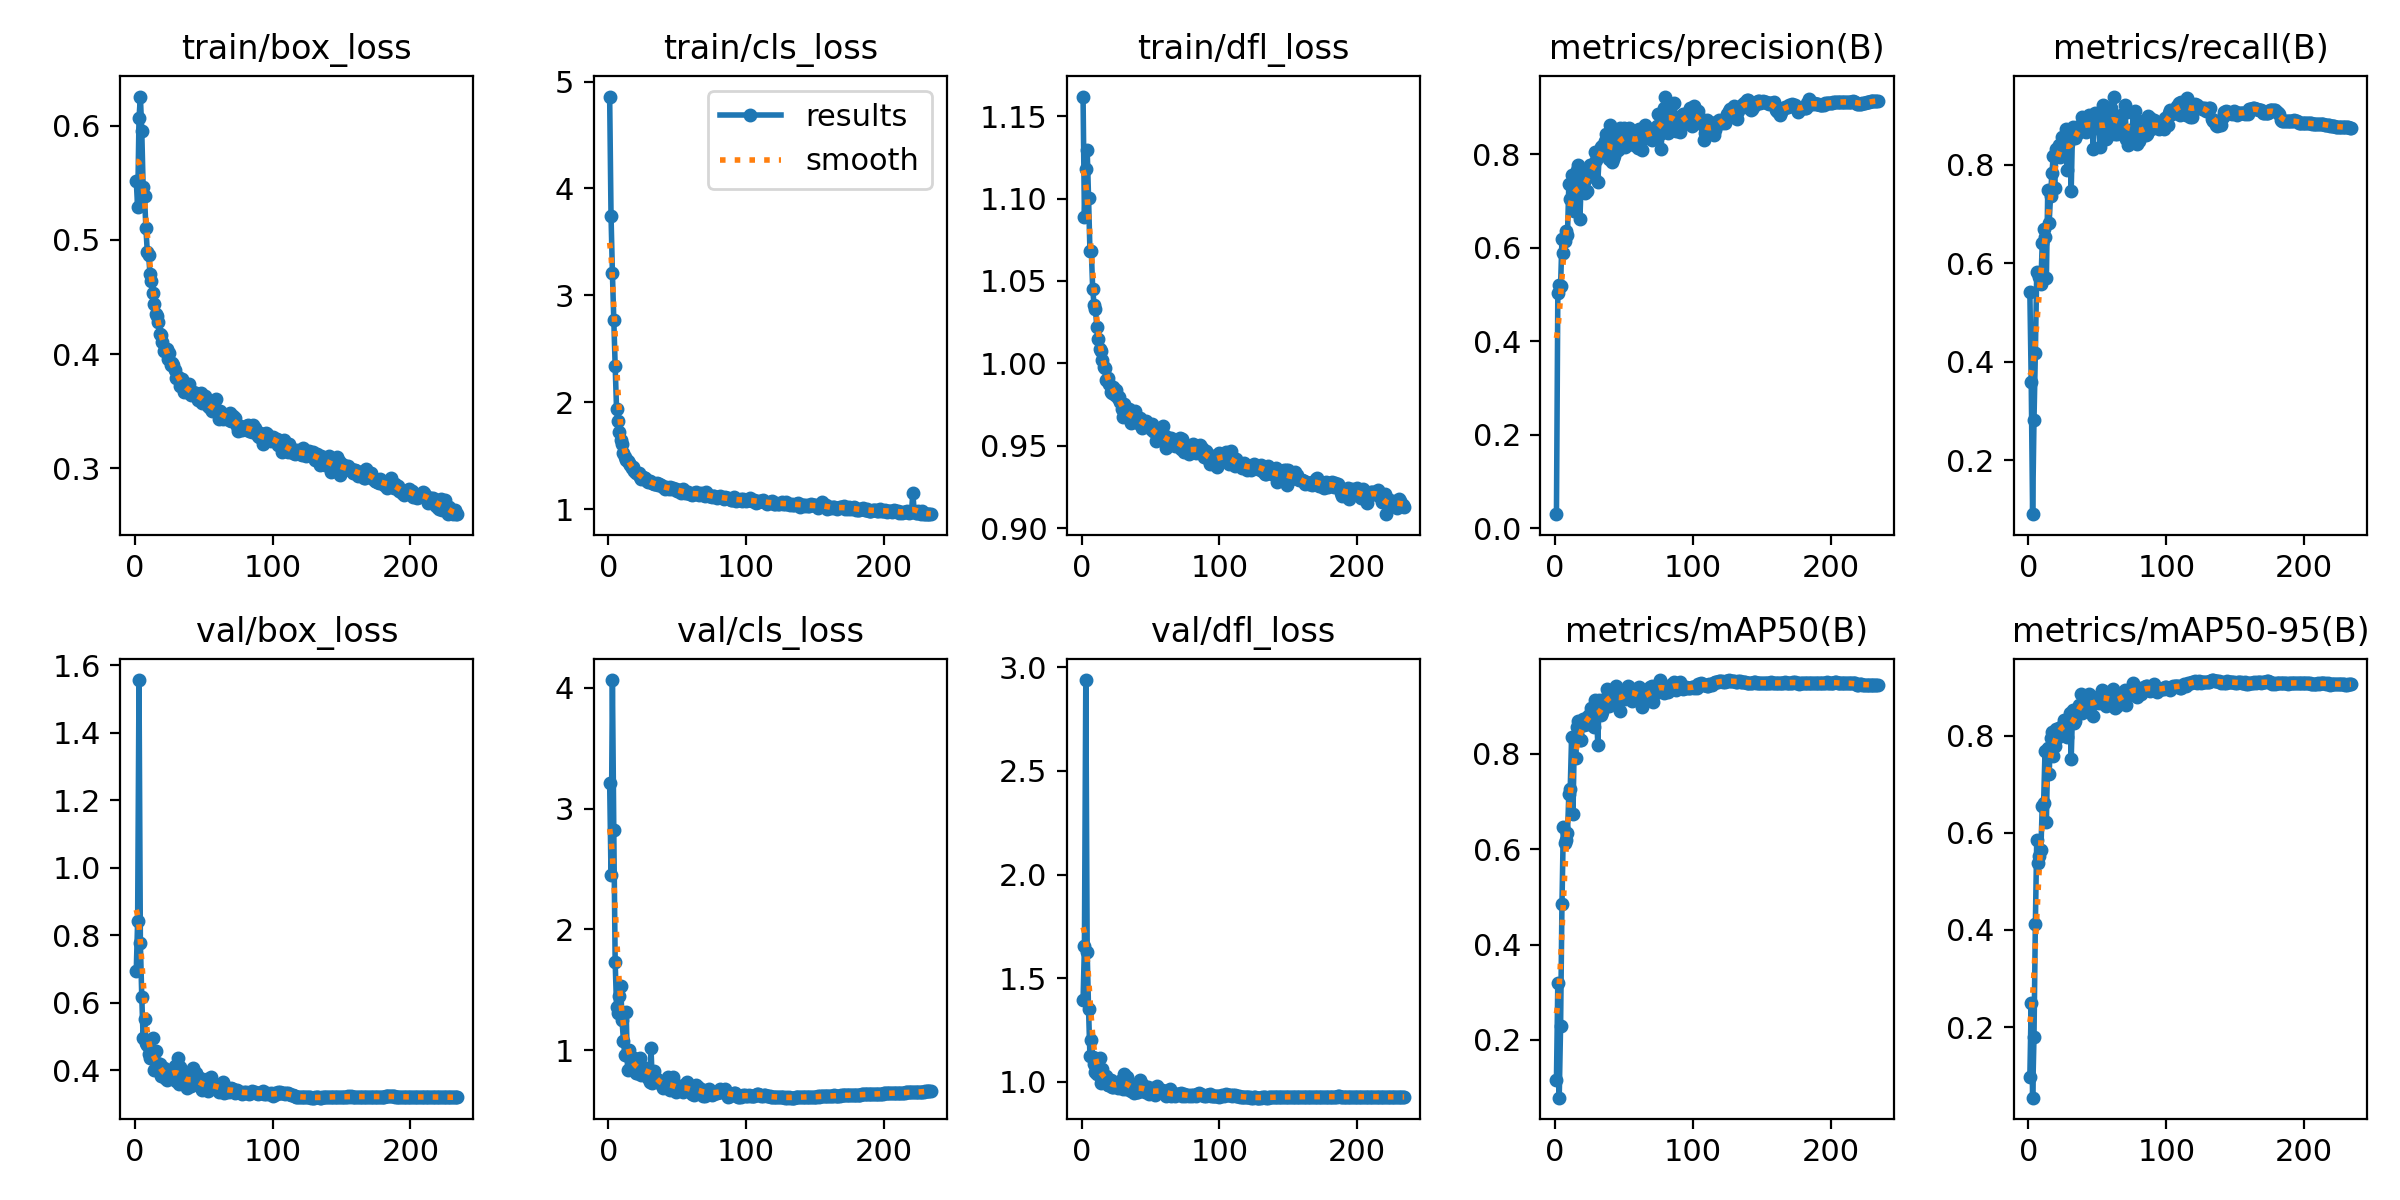

Source data for this figure (header and first rows):
epoch, time, train/box_loss, train/cls_loss, train/dfl_loss, metrics/precision(B), metrics/recall(B), metrics/mAP50(B), metrics/mAP50-95(B), val/box_loss, val/cls_loss, val/dfl_loss, lr/pg0, lr/pg1, lr/pg2
1, 61.65, 0.552, 4.86, 1.162, 0.03048, 0.5415, 0.1165, 0.09776, 0.6927, 3.216, 1.393, 0.003304, 0.003304, 0.003304
2, 119.4, 0.5286, 3.745, 1.089, 0.5039, 0.358, 0.3202, 0.2503, 0.8415, 2.45, 1.653, 0.006615, 0.006615, 0.006615
3, 177.3, 0.6067, 3.208, 1.118, 0.5206, 0.09039, 0.07903, 0.05507, 1.556, 4.066, 2.939, 0.009905, 0.009905, 0.009905
4, 235.1, 0.6256, 2.768, 1.129, 0.5191, 0.2817, 0.2299, 0.1804, 0.7755, 2.828, 1.628, 0.009901, 0.009901, 0.009901
5, 292.7, 0.5954, 2.341, 1.1, 0.6182, 0.4188, 0.4847, 0.4125, 0.6177, 1.733, 1.35, 0.009868, 0.009868, 0.009868
6, 350.3, 0.5462, 1.938, 1.068, 0.5887, 0.582, 0.6468, 0.5841, 0.4939, 1.361, 1.123, 0.009835, 0.009835, 0.009835
7, 408.1, 0.5383, 1.824, 1.068, 0.6151, 0.5808, 0.6139, 0.5369, 0.5517, 1.31, 1.2, 0.009802, 0.009802, 0.009802
8, 465.8, 0.5107, 1.718, 1.045, 0.6352, 0.572, 0.6185, 0.5514, 0.4801, 1.451, 1.119, 0.009769, 0.009769, 0.009769
9, 523.4, 0.4898, 1.647, 1.036, 0.6279, 0.5579, 0.6342, 0.5652, 0.4734, 1.532, 1.088, 0.009736, 0.009736, 0.009736
10, 581.2, 0.4863, 1.606, 1.033, 0.7363, 0.6414, 0.7154, 0.6549, 0.4476, 1.248, 1.049, 0.009703, 0.009703, 0.009703
11, 638.8, 0.4697, 1.525, 1.022, 0.7029, 0.6701, 0.7271, 0.6621, 0.4351, 1.078, 1.036, 0.00967, 0.00967, 0.00967
12, 696.4, 0.4643, 1.487, 1.015, 0.7558, 0.6537, 0.8357, 0.7678, 0.4377, 0.9608, 1.046, 0.009637, 0.009637, 0.009637
13, 754, 0.4533, 1.459, 1.009, 0.7161, 0.5713, 0.6741, 0.622, 0.4937, 1.314, 1.116, 0.009604, 0.009604, 0.009604
14, 811.7, 0.4436, 1.452, 1.008, 0.6791, 0.7499, 0.8342, 0.7737, 0.4006, 0.8355, 0.9932, 0.009571, 0.009571, 0.009571
15, 869.4, 0.4351, 1.429, 1.002, 0.7155, 0.6819, 0.7913, 0.7207, 0.457, 1.004, 1.06, 0.009538, 0.009538, 0.009538
16, 927, 0.4336, 1.416, 0.9979, 0.7651, 0.736, 0.8561, 0.7955, 0.4222, 0.9317, 1.022, 0.009505, 0.009505, 0.009505
17, 984.9, 0.4285, 1.383, 0.9974, 0.7757, 0.7829, 0.8679, 0.8074, 0.4044, 0.8677, 1.001, 0.009472, 0.009472, 0.009472
18, 1043, 0.4173, 1.39, 0.9899, 0.6605, 0.818, 0.8284, 0.7577, 0.4192, 0.8698, 1.028, 0.009439, 0.009439, 0.009439
19, 1100, 0.4169, 1.36, 0.9912, 0.743, 0.7536, 0.8285, 0.7776, 0.3837, 0.9383, 0.9862, 0.009406, 0.009406, 0.009406
20, 1158, 0.4103, 1.338, 0.9876, 0.7249, 0.8334, 0.8731, 0.8135, 0.3877, 0.8082, 0.9863, 0.009373, 0.009373, 0.009373
21, 1215, 0.4028, 1.333, 0.9828, 0.7396, 0.8249, 0.8594, 0.7954, 0.4064, 0.8105, 1.007, 0.00934, 0.00934, 0.00934
22, 1273, 0.4038, 1.332, 0.982, 0.7157, 0.8413, 0.8657, 0.8165, 0.3756, 0.8367, 0.9744, 0.009307, 0.009307, 0.009307
23, 1331, 0.4041, 1.304, 0.9855, 0.7203, 0.8171, 0.8623, 0.8159, 0.3695, 0.938, 0.975, 0.009274, 0.009274, 0.009274
24, 1388, 0.3958, 1.282, 0.9809, 0.7591, 0.8574, 0.8794, 0.8203, 0.39, 0.7975, 0.9843, 0.009241, 0.009241, 0.009241
25, 1446, 0.4006, 1.298, 0.9838, 0.7762, 0.8293, 0.8828, 0.8201, 0.3803, 0.8609, 0.9789, 0.009208, 0.009208, 0.009208
26, 1505, 0.39, 1.287, 0.9789, 0.776, 0.857, 0.8965, 0.8323, 0.3819, 0.8239, 0.9727, 0.009175, 0.009175, 0.009175
27, 1562, 0.3923, 1.286, 0.9799, 0.7694, 0.8737, 0.8931, 0.827, 0.3852, 0.823, 0.9846, 0.009142, 0.009142, 0.009142
28, 1620, 0.3901, 1.258, 0.9766, 0.7503, 0.7898, 0.8551, 0.7977, 0.4022, 0.8474, 1.006, 0.009109, 0.009109, 0.009109
29, 1678, 0.3862, 1.255, 0.9722, 0.8048, 0.8431, 0.9123, 0.8349, 0.4129, 0.7736, 1.011, 0.009076, 0.009076, 0.009076
30, 1735, 0.3793, 1.261, 0.9677, 0.7866, 0.8704, 0.8973, 0.8468, 0.368, 0.7337, 0.967, 0.009043, 0.009043, 0.009043
31, 1793, 0.3796, 1.253, 0.9756, 0.7392, 0.7477, 0.818, 0.7514, 0.4369, 1.016, 1.038, 0.00901, 0.00901, 0.00901
32, 1851, 0.379, 1.244, 0.9692, 0.7952, 0.877, 0.9134, 0.853, 0.3594, 0.7256, 0.9648, 0.008977, 0.008977, 0.008977
33, 1909, 0.3716, 1.232, 0.9676, 0.8155, 0.856, 0.882, 0.8249, 0.4089, 0.8272, 1.025, 0.008944, 0.008944, 0.008944
34, 1966, 0.3783, 1.231, 0.9724, 0.8178, 0.8548, 0.8872, 0.8307, 0.3806, 0.7663, 0.987, 0.008911, 0.008911, 0.008911
35, 2026, 0.3758, 1.241, 0.9678, 0.8142, 0.8701, 0.9008, 0.8527, 0.3671, 0.7582, 0.9621, 0.008878, 0.008878, 0.008878
36, 2084, 0.3669, 1.221, 0.9638, 0.8288, 0.8656, 0.9111, 0.8568, 0.3579, 0.7362, 0.955, 0.008845, 0.008845, 0.008845
37, 2142, 0.3706, 1.23, 0.9676, 0.8431, 0.8799, 0.9178, 0.8627, 0.3919, 0.7348, 0.985, 0.008812, 0.008812, 0.008812
38, 2200, 0.3668, 1.225, 0.9677, 0.8253, 0.8774, 0.9348, 0.8858, 0.3462, 0.7172, 0.9482, 0.008779, 0.008779, 0.008779
39, 2257, 0.3733, 1.213, 0.9714, 0.7904, 0.898, 0.8998, 0.8474, 0.3901, 0.7355, 0.984, 0.008746, 0.008746, 0.008746
40, 2315, 0.3674, 1.203, 0.9663, 0.8629, 0.8828, 0.919, 0.8758, 0.3566, 0.6836, 0.951, 0.008713, 0.008713, 0.008713
41, 2372, 0.3644, 1.19, 0.9641, 0.7833, 0.871, 0.9221, 0.8725, 0.3523, 0.7046, 0.9526, 0.00868, 0.00868, 0.00868
42, 2430, 0.3667, 1.206, 0.9668, 0.7889, 0.8664, 0.926, 0.8601, 0.4076, 0.7428, 1.01, 0.008647, 0.008647, 0.008647
43, 2488, 0.366, 1.2, 0.9659, 0.7968, 0.877, 0.9145, 0.862, 0.3634, 0.7785, 0.9587, 0.008614, 0.008614, 0.008614
44, 2546, 0.3654, 1.189, 0.961, 0.8402, 0.9012, 0.942, 0.8846, 0.3904, 0.6745, 0.9884, 0.008581, 0.008581, 0.008581
45, 2604, 0.3619, 1.206, 0.9627, 0.8085, 0.9002, 0.9145, 0.8663, 0.361, 0.6671, 0.9547, 0.008548, 0.008548, 0.008548
46, 2661, 0.3593, 1.184, 0.9623, 0.8076, 0.8871, 0.9207, 0.8711, 0.3563, 0.7138, 0.9526, 0.008515, 0.008515, 0.008515
47, 2719, 0.3636, 1.195, 0.9649, 0.8548, 0.833, 0.8895, 0.8396, 0.3753, 0.7795, 0.9757, 0.008482, 0.008482, 0.008482
48, 2776, 0.3658, 1.185, 0.9635, 0.8158, 0.9047, 0.9193, 0.8659, 0.3704, 0.7065, 0.9762, 0.008449, 0.008449, 0.008449
49, 2834, 0.357, 1.186, 0.9628, 0.85, 0.8776, 0.9194, 0.8724, 0.3415, 0.6572, 0.9414, 0.008416, 0.008416, 0.008416
50, 2892, 0.3608, 1.173, 0.9601, 0.8563, 0.8743, 0.9218, 0.88, 0.3506, 0.6702, 0.9472, 0.008383, 0.008383, 0.008383
51, 2949, 0.3631, 1.176, 0.9634, 0.8144, 0.8921, 0.9148, 0.8663, 0.3474, 0.6859, 0.9443, 0.00835, 0.00835, 0.00835
52, 3006, 0.3564, 1.17, 0.9592, 0.8422, 0.8367, 0.9335, 0.8781, 0.3735, 0.7052, 0.9693, 0.008317, 0.008317, 0.008317
53, 3064, 0.3548, 1.152, 0.9594, 0.8215, 0.9096, 0.9414, 0.8943, 0.3389, 0.6793, 0.9368, 0.008284, 0.008284, 0.008284
54, 3121, 0.3532, 1.183, 0.953, 0.8552, 0.9221, 0.9402, 0.8912, 0.3469, 0.6523, 0.9484, 0.008251, 0.008251, 0.008251
55, 3178, 0.3516, 1.163, 0.9562, 0.837, 0.8699, 0.9324, 0.877, 0.3782, 0.7109, 0.9817, 0.008218, 0.008218, 0.008218
56, 3236, 0.35, 1.153, 0.9539, 0.8247, 0.8526, 0.9101, 0.8599, 0.3525, 0.6819, 0.9568, 0.008185, 0.008185, 0.008185
57, 3293, 0.3541, 1.149, 0.956, 0.8195, 0.857, 0.9301, 0.8768, 0.3483, 0.7345, 0.9519, 0.008152, 0.008152, 0.008152
58, 3351, 0.3528, 1.158, 0.959, 0.8324, 0.8797, 0.9292, 0.8748, 0.3554, 0.701, 0.9625, 0.008119, 0.008119, 0.008119
59, 3408, 0.3602, 1.143, 0.9623, 0.8404, 0.8892, 0.9296, 0.8773, 0.3528, 0.6591, 0.9544, 0.008086, 0.008086, 0.008086
60, 3465, 0.3482, 1.138, 0.9544, 0.8125, 0.9158, 0.9156, 0.8683, 0.3525, 0.6671, 0.9551, 0.008053, 0.008053, 0.008053
... 174 more rows
